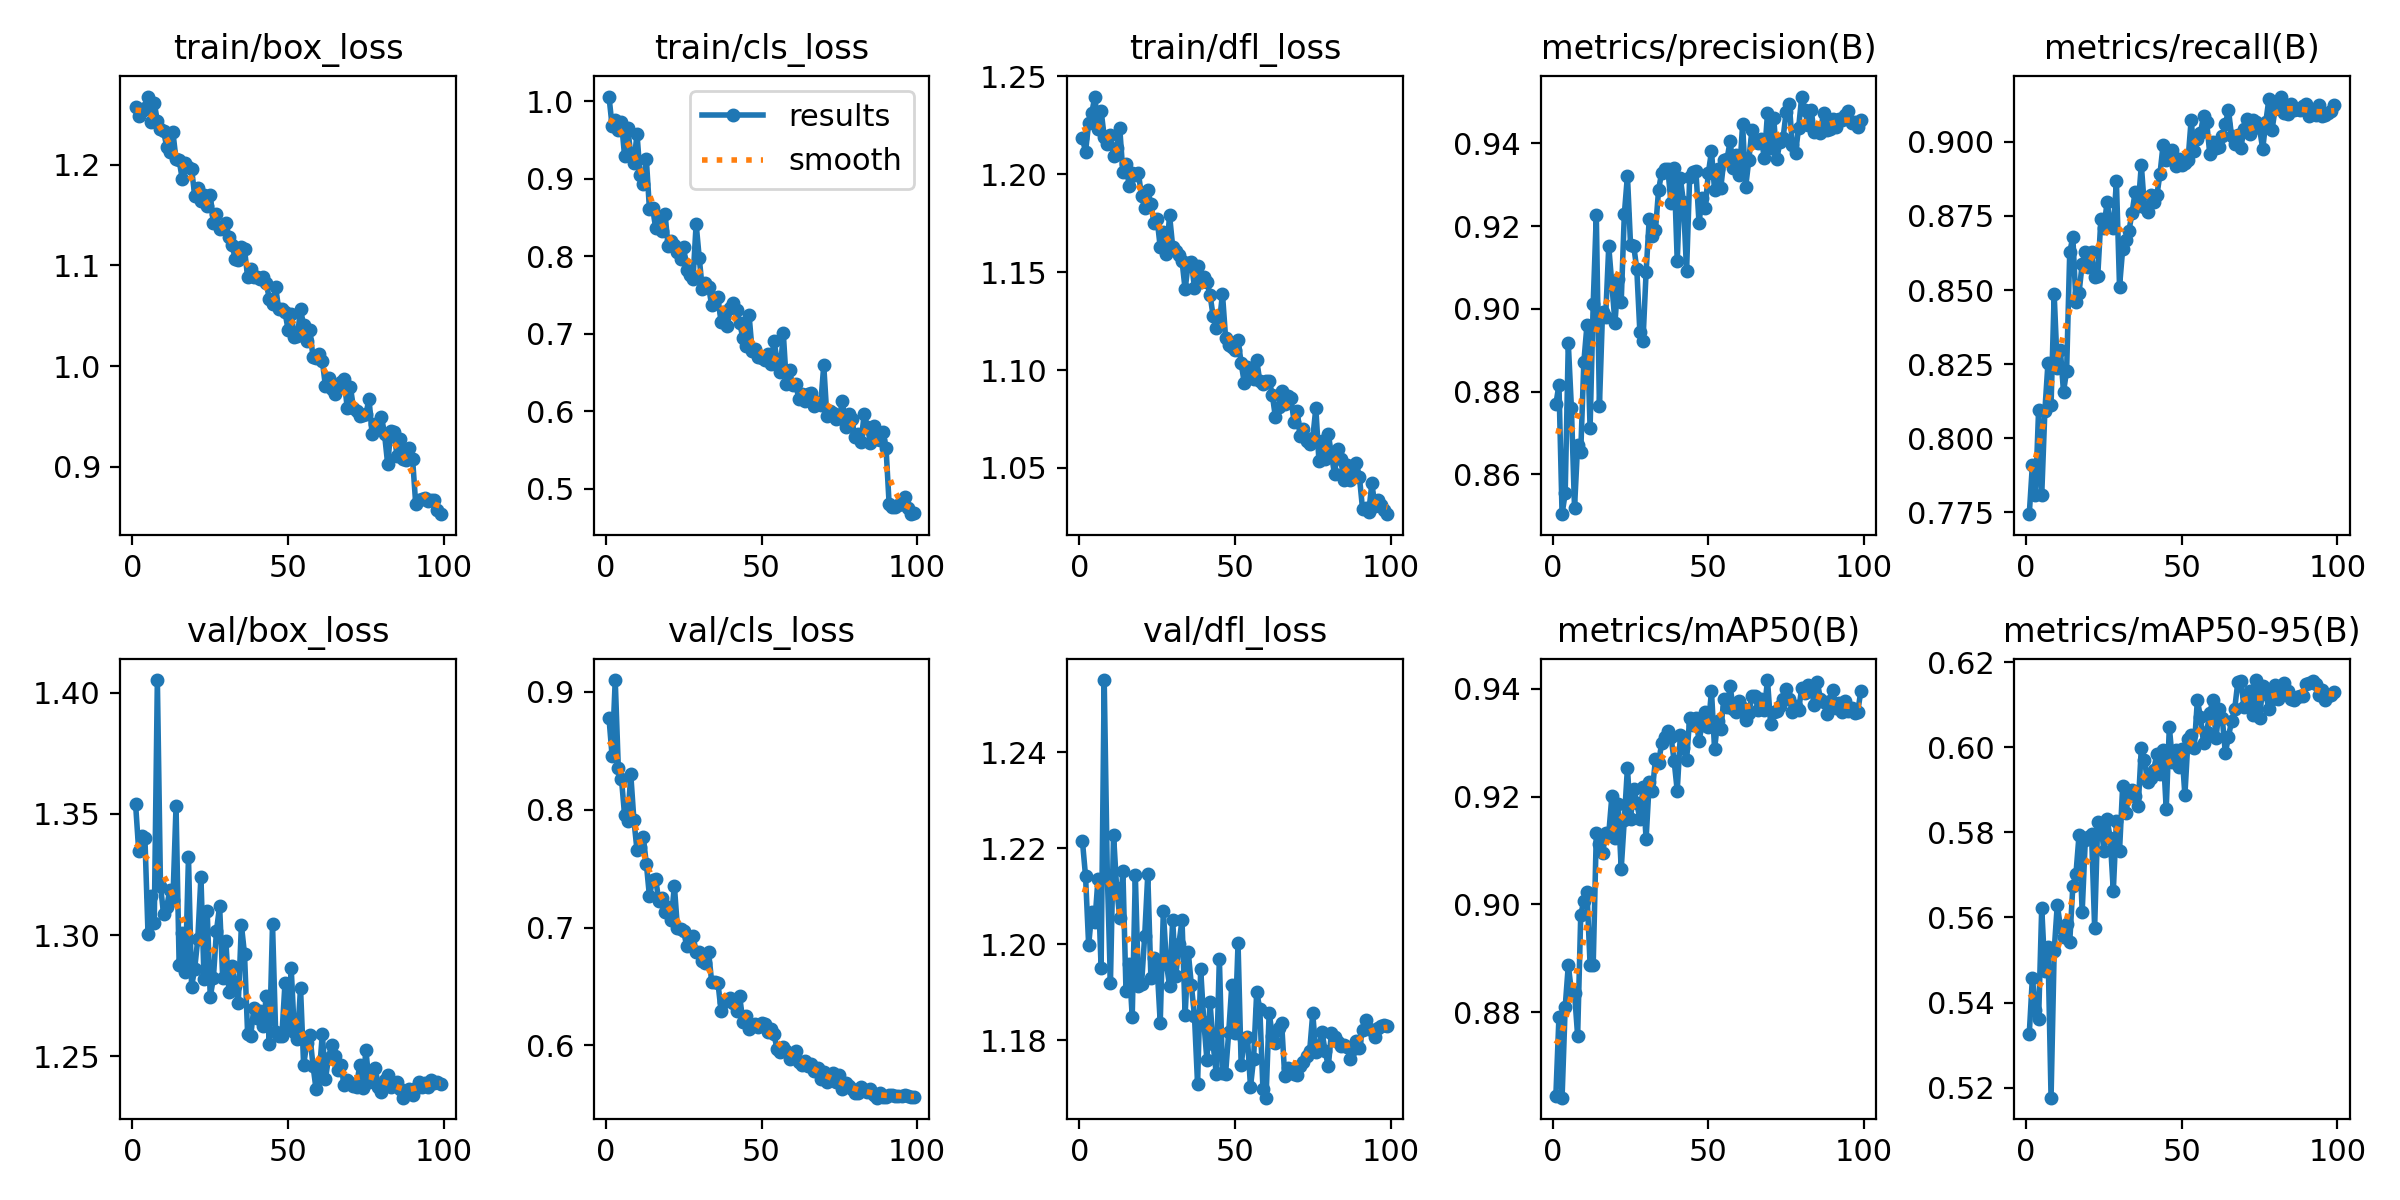

The file beside this chart, header and first rows:
epoch, time, train/box_loss, train/cls_loss, train/dfl_loss, metrics/precision(B), metrics/recall(B), metrics/mAP50(B), metrics/mAP50-95(B), val/box_loss, val/cls_loss, val/dfl_loss, lr/pg0, lr/pg1, lr/pg2
1, 11.68, 1.257, 1.006, 1.218, 0.8769, 0.7744, 0.8644, 0.5326, 1.354, 0.8777, 1.222, 0.0674, 0.0003293, 0.0003293
2, 21.25, 1.248, 0.968, 1.211, 0.8816, 0.7911, 0.8791, 0.5459, 1.335, 0.8452, 1.214, 0.0344, 0.0006625, 0.0006625
3, 30.78, 1.253, 0.9752, 1.226, 0.8503, 0.7809, 0.8641, 0.5381, 1.341, 0.9099, 1.2, 0.001397, 0.000995, 0.000995
4, 39.91, 1.256, 0.9629, 1.231, 0.8554, 0.8097, 0.8809, 0.5361, 1.34, 0.8349, 1.207, 0.0009978, 0.0009978, 0.0009978
5, 49.66, 1.268, 0.9736, 1.24, 0.8917, 0.7808, 0.8887, 0.5623, 1.3, 0.8264, 1.205, 0.0009961, 0.0009961, 0.0009961
6, 59.6, 1.243, 0.9295, 1.223, 0.876, 0.8091, 0.8838, 0.5475, 1.316, 0.7954, 1.214, 0.0009939, 0.0009939, 0.0009939
7, 68.73, 1.261, 0.9659, 1.233, 0.8519, 0.8253, 0.8836, 0.553, 1.305, 0.7906, 1.195, 0.0009912, 0.0009912, 0.0009912
8, 77.99, 1.243, 0.9309, 1.219, 0.8671, 0.8114, 0.8756, 0.5176, 1.405, 0.8298, 1.255, 0.0009881, 0.0009881, 0.0009881
9, 87.45, 1.235, 0.9205, 1.215, 0.8654, 0.8486, 0.898, 0.5521, 1.32, 0.7912, 1.214, 0.0009844, 0.0009844, 0.0009844
10, 96.88, 1.233, 0.9577, 1.22, 0.8872, 0.8238, 0.9007, 0.563, 1.309, 0.7656, 1.192, 0.0009803, 0.0009803, 0.0009803
11, 106.3, 1.218, 0.9042, 1.21, 0.8961, 0.8296, 0.9023, 0.5578, 1.311, 0.768, 1.223, 0.0009758, 0.0009758, 0.0009758
12, 115.7, 1.212, 0.8933, 1.214, 0.8713, 0.8157, 0.8888, 0.5554, 1.319, 0.7767, 1.212, 0.0009707, 0.0009707, 0.0009707
13, 125, 1.232, 0.9252, 1.223, 0.9012, 0.8228, 0.8887, 0.5585, 1.315, 0.7541, 1.206, 0.0009652, 0.0009652, 0.0009652
14, 134.2, 1.205, 0.8603, 1.201, 0.9227, 0.8628, 0.9132, 0.5542, 1.353, 0.7263, 1.215, 0.0009593, 0.0009593, 0.0009593
15, 144.2, 1.204, 0.8626, 1.205, 0.8764, 0.8679, 0.9112, 0.5674, 1.288, 0.7404, 1.19, 0.0009529, 0.0009529, 0.0009529
16, 153.9, 1.186, 0.8363, 1.194, 0.8993, 0.8459, 0.9095, 0.5703, 1.301, 0.7409, 1.196, 0.000946, 0.000946, 0.000946
17, 163.4, 1.202, 0.8508, 1.2, 0.8981, 0.8492, 0.9132, 0.5795, 1.285, 0.7228, 1.185, 0.0009388, 0.0009388, 0.0009388
18, 172.9, 1.198, 0.833, 1.2, 0.9151, 0.8589, 0.9131, 0.5614, 1.332, 0.7254, 1.214, 0.0009311, 0.0009311, 0.0009311
19, 182, 1.196, 0.855, 1.2, 0.9059, 0.8628, 0.9201, 0.5781, 1.279, 0.7131, 1.191, 0.0009229, 0.0009229, 0.0009229
20, 191.1, 1.169, 0.813, 1.189, 0.8966, 0.8577, 0.9122, 0.5789, 1.286, 0.7172, 1.192, 0.0009144, 0.0009144, 0.0009144
21, 200.7, 1.177, 0.8192, 1.183, 0.9072, 0.863, 0.9187, 0.5797, 1.299, 0.7064, 1.202, 0.0009055, 0.0009055, 0.0009055
22, 210.8, 1.164, 0.8139, 1.192, 0.9017, 0.8545, 0.9066, 0.5576, 1.324, 0.7355, 1.215, 0.0008961, 0.0008961, 0.0008961
23, 220.4, 1.17, 0.8051, 1.185, 0.9228, 0.8547, 0.9157, 0.5824, 1.282, 0.6993, 1.193, 0.0008864, 0.0008864, 0.0008864
24, 229.8, 1.159, 0.7962, 1.175, 0.9322, 0.8738, 0.9254, 0.5817, 1.31, 0.6983, 1.197, 0.0008763, 0.0008763, 0.0008763
25, 239.7, 1.17, 0.8117, 1.177, 0.9155, 0.8709, 0.9159, 0.5756, 1.275, 0.6967, 1.195, 0.0008658, 0.0008658, 0.0008658
26, 249.6, 1.142, 0.7821, 1.163, 0.9153, 0.8797, 0.9215, 0.5831, 1.282, 0.6839, 1.184, 0.000855, 0.000855, 0.000855
27, 259.7, 1.151, 0.7759, 1.171, 0.9097, 0.8725, 0.9188, 0.5786, 1.302, 0.6903, 1.207, 0.0008439, 0.0008439, 0.0008439
28, 269.8, 1.136, 0.7711, 1.159, 0.8944, 0.871, 0.9159, 0.5662, 1.312, 0.6925, 1.196, 0.0008323, 0.0008323, 0.0008323
29, 278.8, 1.138, 0.8416, 1.179, 0.8923, 0.8867, 0.9218, 0.5827, 1.282, 0.6795, 1.191, 0.0008205, 0.0008205, 0.0008205
30, 288.1, 1.142, 0.7976, 1.163, 0.9089, 0.8512, 0.9121, 0.5757, 1.298, 0.6791, 1.205, 0.0008084, 0.0008084, 0.0008084
31, 297.6, 1.128, 0.7571, 1.161, 0.9217, 0.8637, 0.9226, 0.5908, 1.276, 0.6718, 1.193, 0.000796, 0.000796, 0.000796
32, 306.7, 1.121, 0.7658, 1.159, 0.9175, 0.8668, 0.921, 0.5846, 1.287, 0.6698, 1.2, 0.0007832, 0.0007832, 0.0007832
33, 315.7, 1.107, 0.7604, 1.156, 0.919, 0.8698, 0.927, 0.5886, 1.279, 0.6793, 1.205, 0.0007702, 0.0007702, 0.0007702
34, 325, 1.105, 0.7368, 1.141, 0.9287, 0.8759, 0.9263, 0.59, 1.272, 0.6535, 1.185, 0.000757, 0.000757, 0.000757
35, 334.2, 1.118, 0.7463, 1.155, 0.933, 0.883, 0.9299, 0.5887, 1.304, 0.6539, 1.198, 0.0007435, 0.0007435, 0.0007435
36, 343.3, 1.116, 0.7472, 1.155, 0.9339, 0.8784, 0.931, 0.5862, 1.292, 0.6533, 1.191, 0.0007297, 0.0007297, 0.0007297
37, 352.5, 1.089, 0.7151, 1.142, 0.9337, 0.8922, 0.9322, 0.5998, 1.259, 0.6294, 1.185, 0.0007158, 0.0007158, 0.0007158
38, 361.9, 1.097, 0.7278, 1.153, 0.9255, 0.878, 0.9311, 0.5971, 1.259, 0.6368, 1.171, 0.0007016, 0.0007016, 0.0007016
39, 370.8, 1.089, 0.7101, 1.145, 0.9341, 0.8763, 0.9267, 0.5919, 1.27, 0.6384, 1.195, 0.0006872, 0.0006872, 0.0006872
40, 380.3, 1.089, 0.733, 1.148, 0.9115, 0.8821, 0.9211, 0.5929, 1.266, 0.6404, 1.184, 0.0006727, 0.0006727, 0.0006727
41, 390.2, 1.086, 0.74, 1.145, 0.9316, 0.8798, 0.9314, 0.5947, 1.269, 0.6359, 1.176, 0.000658, 0.000658, 0.000658
42, 399.9, 1.089, 0.7312, 1.138, 0.9258, 0.882, 0.929, 0.5984, 1.262, 0.6294, 1.188, 0.0006431, 0.0006431, 0.0006431
43, 409.7, 1.082, 0.714, 1.128, 0.9092, 0.8892, 0.9268, 0.5938, 1.275, 0.6419, 1.179, 0.0006281, 0.0006281, 0.0006281
44, 420.1, 1.066, 0.6949, 1.121, 0.9319, 0.899, 0.9346, 0.5993, 1.255, 0.6195, 1.173, 0.000613, 0.000613, 0.000613
45, 430.4, 1.062, 0.6842, 1.124, 0.9331, 0.8939, 0.9334, 0.5854, 1.304, 0.6248, 1.197, 0.0005978, 0.0005978, 0.0005978
46, 440.8, 1.078, 0.7245, 1.139, 0.9334, 0.8964, 0.9346, 0.6048, 1.26, 0.6142, 1.173, 0.0005824, 0.0005824, 0.0005824
47, 451, 1.056, 0.6773, 1.116, 0.9208, 0.8972, 0.9304, 0.5966, 1.259, 0.6171, 1.173, 0.000567, 0.000567, 0.000567
48, 461.2, 1.057, 0.6806, 1.113, 0.9269, 0.8919, 0.9334, 0.5993, 1.258, 0.6185, 1.182, 0.0005516, 0.0005516, 0.0005516
49, 471.5, 1.054, 0.6707, 1.112, 0.9245, 0.8942, 0.9357, 0.5952, 1.28, 0.6152, 1.192, 0.0005361, 0.0005361, 0.0005361
50, 481.7, 1.036, 0.6684, 1.11, 0.9329, 0.8923, 0.933, 0.5995, 1.263, 0.6193, 1.182, 0.0005205, 0.0005205, 0.0005205
51, 490.9, 1.052, 0.666, 1.116, 0.9381, 0.8929, 0.9397, 0.5887, 1.286, 0.6182, 1.2, 0.000505, 0.000505, 0.000505
52, 499.7, 1.029, 0.6735, 1.103, 0.9287, 0.8937, 0.9288, 0.6018, 1.26, 0.611, 1.175, 0.0004895, 0.0004895, 0.0004895
53, 508.8, 1.03, 0.6609, 1.093, 0.9339, 0.9073, 0.9341, 0.603, 1.257, 0.614, 1.18, 0.0004739, 0.0004739, 0.0004739
54, 517.9, 1.056, 0.6903, 1.102, 0.9293, 0.8968, 0.9325, 0.5997, 1.278, 0.6096, 1.181, 0.0004584, 0.0004584, 0.0004584
55, 527.3, 1.041, 0.6667, 1.098, 0.936, 0.901, 0.9382, 0.611, 1.246, 0.5969, 1.17, 0.000443, 0.000443, 0.000443
56, 536.6, 1.025, 0.6506, 1.095, 0.9363, 0.9029, 0.9367, 0.6072, 1.256, 0.5945, 1.176, 0.0004276, 0.0004276, 0.0004276
57, 545.8, 1.036, 0.701, 1.105, 0.9405, 0.9088, 0.9405, 0.6009, 1.259, 0.5985, 1.19, 0.0004122, 0.0004122, 0.0004122
58, 555, 1.009, 0.6351, 1.094, 0.934, 0.9066, 0.9362, 0.6035, 1.246, 0.5955, 1.186, 0.000397, 0.000397, 0.000397
59, 564.1, 1.008, 0.6527, 1.093, 0.9372, 0.8959, 0.9357, 0.6081, 1.236, 0.5887, 1.17, 0.0003819, 0.0003819, 0.0003819
60, 573.4, 1.012, 0.6335, 1.095, 0.9323, 0.9, 0.9377, 0.611, 1.242, 0.593, 1.168, 0.0003669, 0.0003669, 0.0003669
... 39 more rows
